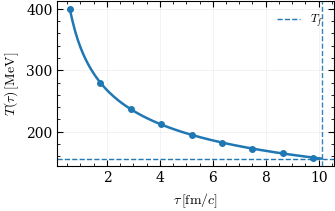
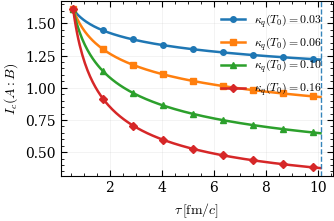
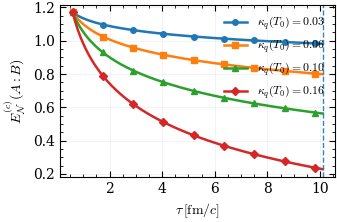
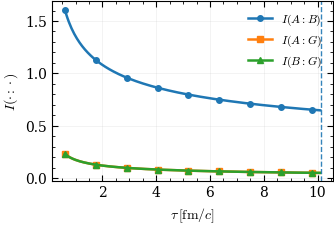
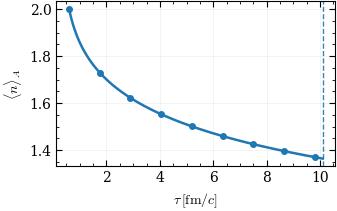
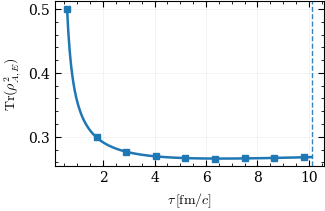
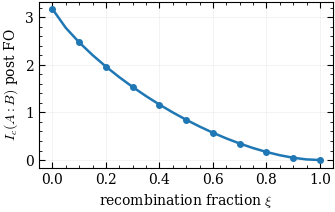
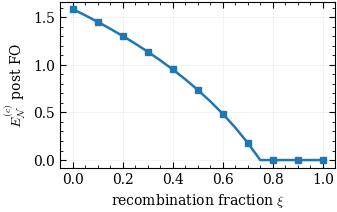
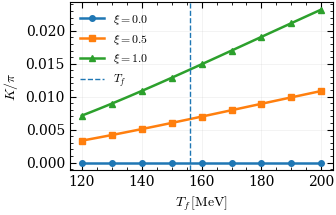

These figures' Python source, in order:
#!/usr/bin/env python3
from __future__ import annotations
import os, json
from dataclasses import dataclass, asdict
import numpy as np
import matplotlib.pyplot as plt
from matplotlib.ticker import AutoMinorLocator

# ============================================================
# Paper-ready Option-B theory-aligned plotting code
# ============================================================

# ---------- plotting ----------
def set_style():
    import matplotlib as mpl
    mpl.rcParams.update({
        "figure.dpi": 200,
        "savefig.dpi": 300,
        "savefig.bbox": "tight",
        "savefig.pad_inches": 0.02,
        "font.family": "serif",
        "mathtext.fontset": "cm",
        "font.size": 10,
        "axes.labelsize": 10,
        "axes.titlesize": 10,
        "legend.fontsize": 8.5,
        "axes.linewidth": 0.8,
        "lines.linewidth": 1.8,
        "lines.markersize": 4.0,
        "xtick.direction": "in",
        "ytick.direction": "in",
        "xtick.top": True,
        "ytick.right": True,
        "xtick.major.size": 4.0,
        "ytick.major.size": 4.0,
        "xtick.minor.size": 2.0,
        "ytick.minor.size": 2.0,
        "xtick.major.width": 0.8,
        "ytick.major.width": 0.8,
        "xtick.minor.width": 0.6,
        "ytick.minor.width": 0.6,
        "legend.frameon": False,
        "pdf.fonttype": 42,
        "ps.fonttype": 42,
    })

def fig_singlecol(height=2.25):
    return plt.figure(figsize=(3.6, height))

def ensure_dir(path):
    os.makedirs(path, exist_ok=True)

def finalize_ax(ax, add_grid=True):
    ax.xaxis.set_minor_locator(AutoMinorLocator())
    ax.yaxis.set_minor_locator(AutoMinorLocator())
    if add_grid:
        ax.grid(alpha=0.20, linewidth=0.5)
    for spine in ax.spines.values():
        spine.set_linewidth(0.8)

def savefig(path):
    plt.tight_layout()
    plt.savefig(path + ".pdf")
    plt.savefig(path + ".png")
    plt.close()

# ---------- linear algebra ----------
def basis(d, i):
    v = np.zeros((d, 1), dtype=complex)
    v[i, 0] = 1.0
    return v

def density_from_state(psi):
    psi = psi.reshape((-1, 1))
    return psi @ psi.conj().T

def kronN(*ops):
    out = np.array([[1.0]], dtype=complex)
    for op in ops:
        out = np.kron(out, op)
    return out

def partial_trace(rho, dims, keep):
    dims = tuple(dims)
    keep = tuple(keep)
    n = len(dims)
    R = rho.reshape(dims + dims)
    trace_out = [k for k in range(n) if k not in keep]
    current_n = n
    for k in sorted(trace_out, reverse=True):
        R = np.trace(R, axis1=k, axis2=k + current_n)
        current_n -= 1
    kept_dims = [dims[k] for k in keep]
    return R.reshape(int(np.prod(kept_dims)), int(np.prod(kept_dims)))

def von_neumann_entropy(rho, tol=1e-12):
    rhoH = 0.5 * (rho + rho.conj().T)
    evals = np.linalg.eigvalsh(rhoH)
    evals = np.real(evals)
    evals = evals[evals > tol]
    if evals.size == 0:
        return 0.0
    return float(-np.sum(evals * np.log2(evals)))

def mutual_information(rho, dims, keepA, keepB):
    keepAB = tuple(sorted(set(keepA + keepB)))
    rhoAB = partial_trace(rho, dims, keepAB)
    rhoA = partial_trace(rho, dims, keepA)
    rhoB = partial_trace(rho, dims, keepB)
    return von_neumann_entropy(rhoA) + von_neumann_entropy(rhoB) - von_neumann_entropy(rhoAB)

def partial_transpose_two_party(rhoAB, dA, dB, sys=1):
    arr = rhoAB.reshape((dA, dB, dA, dB))
    if sys == 1:
        arr = arr.transpose(0, 3, 2, 1)
    else:
        arr = arr.transpose(2, 1, 0, 3)
    return arr.reshape((dA * dB, dA * dB))

def log_negativity(rhoAB, dA, dB):
    rhoPT = partial_transpose_two_party(rhoAB, dA, dB, sys=1)
    svals = np.linalg.svd(rhoPT, compute_uv=False)
    return max(0.0, float(np.log2(np.sum(svals))))

def purity(rho):
    return float(np.real(np.trace(rho @ rho)))

def kraus_step_first_order(rho, Ls, dt):
    d = rho.shape[0]
    I = np.eye(d, dtype=complex)
    Q = np.zeros((d, d), dtype=complex)
    for L in Ls:
        Q += L.conj().T @ L
    K0 = I - 0.5 * dt * Q
    out = K0 @ rho @ K0.conj().T
    for L in Ls:
        out += dt * (L @ rho @ L.conj().T)
    out = 0.5 * (out + out.conj().T)
    tr = np.trace(out)
    if abs(tr) > 0:
        out /= tr
    return out

# ---------- SU(3) ----------
def gell_mann():
    lam = []
    lam.append(np.array([[0, 1, 0], [1, 0, 0], [0, 0, 0]], dtype=complex))
    lam.append(np.array([[0, -1j, 0], [1j, 0, 0], [0, 0, 0]], dtype=complex))
    lam.append(np.array([[1, 0, 0], [0, -1, 0], [0, 0, 0]], dtype=complex))
    lam.append(np.array([[0, 0, 1], [0, 0, 0], [1, 0, 0]], dtype=complex))
    lam.append(np.array([[0, 0, -1j], [0, 0, 0], [1j, 0, 0]], dtype=complex))
    lam.append(np.array([[0, 0, 0], [0, 0, 1], [0, 1, 0]], dtype=complex))
    lam.append(np.array([[0, 0, 0], [0, 0, -1j], [0, 1j, 0]], dtype=complex))
    lam.append(np.array([[1, 0, 0], [0, 1, 0], [0, 0, -2]], dtype=complex) / np.sqrt(3))
    return lam

LAM = gell_mann()
TGEN = [m / 2.0 for m in LAM]

def structure_constants(lams):
    f = np.zeros((8, 8, 8), dtype=float)
    for a in range(8):
        for b in range(8):
            comm = lams[a] @ lams[b] - lams[b] @ lams[a]
            for c in range(8):
                val = np.trace(comm @ lams[c]) / (4j)
                f[a, b, c] = float(np.real_if_close(val))
    return f

FABC = structure_constants(LAM)

def adjoint_generators(fabc):
    Fs = []
    for a in range(8):
        F = np.zeros((8, 8), dtype=complex)
        for b in range(8):
            for c in range(8):
                F[b, c] = -1j * fabc[a, b, c]
        Fs.append(F)
    return Fs

FGEN = adjoint_generators(FABC)

# ---------- model parameters ----------
@dataclass
class ModelParams:
    tau0_fm: float = 0.6
    T0_MeV: float = 400.0
    Tf_MeV: float = 156.0
    dt_fm: float = 0.05

    NE: int = 5
    omega_MeV: float = 250.0

    kappaE0_fm_inv: float = 0.35
    expE: float = 3.0

    kappa_q0_fm_inv: float = 0.08
    kappa_qbar0_fm_inv: float = 0.08
    kappa_g0_fm_inv: float = 0.18
    expC: float = 3.0

    CA_over_CF: float = 9.0 / 4.0
    strange_bath_fraction: float = 0.12

    # initial color state: mix pair-singlet x maximally-mixed gluon
    # with octet-dressed total singlet
    eta_octet_dressed: float = 0.25

    outdir: str = "outputs_qgp_channel_optionB_theory_aligned_pretty"

# ---------- medium ----------
def T_of_tau(tau, mp):
    return mp.T0_MeV * (mp.tau0_fm / tau) ** (1.0 / 3.0)

def tau_freezeout(mp):
    return mp.tau0_fm * (mp.T0_MeV / mp.Tf_MeV) ** 3

def kappaE(T, mp):
    return mp.kappaE0_fm_inv * (T / mp.T0_MeV) ** mp.expE

def kappa_q(T, mp):
    return mp.kappa_q0_fm_inv * (T / mp.T0_MeV) ** mp.expC

def kappa_qbar(T, mp):
    return mp.kappa_qbar0_fm_inv * (T / mp.T0_MeV) ** mp.expC

def kappa_g(T, mp):
    return mp.kappa_g0_fm_inv * (T / mp.T0_MeV) ** mp.expC

def gamma_down_up(T, mp):
    gd = kappaE(T, mp)
    gu = gd * np.exp(-mp.omega_MeV / max(T, 1e-12))
    return float(gd), float(gu)

# ---------- color states ----------
def singlet_AB():
    psi = np.zeros((9,), dtype=complex)
    psi[0] = 1 / np.sqrt(3)
    psi[4] = 1 / np.sqrt(3)
    psi[8] = 1 / np.sqrt(3)
    return psi

def octet_AB_states():
    states = []
    for Ta in TGEN:
        vec = np.zeros((9,), dtype=complex)
        for i in range(3):
            for j in range(3):
                vec[3 * i + j] = np.sqrt(2.0) * Ta[i, j]
        nrm = np.linalg.norm(vec)
        states.append(vec / nrm)
    return states

OCTET_STATES = octet_AB_states()

def octet_dressed_total_singlet():
    psi = np.zeros((9 * 8,), dtype=complex)
    for a in range(8):
        psi += np.kron(OCTET_STATES[a], basis(8, a).ravel()) / np.sqrt(8.0)
    psi /= np.linalg.norm(psi)
    return psi

def initial_color_rho(mp):
    psi_s = singlet_AB()
    rho_pair_sing = np.kron(density_from_state(psi_s), np.eye(8, dtype=complex) / 8.0)
    psi_oct = octet_dressed_total_singlet()
    rho_oct = density_from_state(psi_oct)
    eta = float(np.clip(mp.eta_octet_dressed, 0.0, 1.0))
    rho = (1 - eta) * rho_pair_sing + eta * rho_oct
    rho = 0.5 * (rho + rho.conj().T)
    rho /= np.trace(rho)
    return rho

def build_color_lindblad_ops(mp, T):
    I3 = np.eye(3, dtype=complex)
    I8 = np.eye(8, dtype=complex)
    Ls = []
    for a in range(8):
        TA = kronN(TGEN[a], I3, I8)
        TB = kronN(I3, -TGEN[a].conj(), I8)
        FG = kronN(I3, I3, FGEN[a])
        Ls.append(np.sqrt(kappa_q(T, mp)) * TA)
        Ls.append(np.sqrt(kappa_qbar(T, mp)) * TB)
        Ls.append(np.sqrt(kappa_g(T, mp)) * FG)
    return Ls

def color_observables(rhoABG):
    dims = (3, 3, 8)
    rhoAB = partial_trace(rhoABG, dims, (0, 1))
    rhoA = partial_trace(rhoABG, dims, (0,))
    return {
        "rhoAB": rhoAB,
        "I_AB": mutual_information(rhoABG, dims, (0,), (1,)),
        "I_AG": mutual_information(rhoABG, dims, (0,), (2,)),
        "I_BG": mutual_information(rhoABG, dims, (1,), (2,)),
        "E_AB": log_negativity(rhoAB, 3, 3),
        "S_A": von_neumann_entropy(rhoA),
        "P_A": purity(rhoA),
    }

# ---------- energy sector ----------
def ladder_ops(NE):
    a = np.zeros((NE, NE), dtype=complex)
    for n in range(1, NE):
        a[n - 1, n] = np.sqrt(n)
    adag = a.conj().T
    n_op = np.diag(np.arange(NE)).astype(complex)
    return a, adag, n_op

def initial_energy_rho(NE):
    psi = np.zeros((NE * NE,), dtype=complex)
    psi[0] = 1 / np.sqrt(2)
    psi[(NE - 1) * NE + (NE - 1)] = 1 / np.sqrt(2)
    return density_from_state(psi)

def evolve_energy(mp):
    NE = mp.NE
    tau_f = tau_freezeout(mp)
    taus = np.arange(mp.tau0_fm, tau_f + 1e-12, mp.dt_fm)

    a, adag, n_op = ladder_ops(NE)
    I = np.eye(NE, dtype=complex)
    LmA, LmB = np.kron(a, I), np.kron(I, a)
    LpA, LpB = np.kron(adag, I), np.kron(I, adag)
    nA = np.kron(n_op, I)

    rhoE = initial_energy_rho(NE)
    Emean, PurA = [], []

    for tau in taus:
        rhoA = partial_trace(rhoE, (NE, NE), (0,))
        Emean.append(float(np.real(np.trace(rhoE @ nA))))
        PurA.append(purity(rhoA))

        T = T_of_tau(tau, mp)
        gd, gu = gamma_down_up(T, mp)
        Ls = [np.sqrt(gd) * LmA, np.sqrt(gd) * LmB, np.sqrt(gu) * LpA, np.sqrt(gu) * LpB]
        rhoE = kraus_step_first_order(rhoE, Ls, mp.dt_fm)

    return taus, np.array(Emean), np.array(PurA)

# ---------- freeze-out instrument ----------
def singlet_projector_AB():
    psi = singlet_AB()
    return density_from_state(psi)

PI_SING = singlet_projector_AB()

def singlet_reset_channel(rhoAB):
    I9 = np.eye(9, dtype=complex)
    p_out = np.real(np.trace((I9 - PI_SING) @ rhoAB))
    out = PI_SING @ rhoAB @ PI_SING + p_out * PI_SING
    out = 0.5 * (out + out.conj().T)
    out /= np.trace(out)
    return out

def effective_recombination_AB_state():
    return np.eye(9, dtype=complex) / 9.0

def post_freezeout_color_state(rhoABG_pre, xi):
    rhoAB_pre = partial_trace(rhoABG_pre, (3, 3, 8), (0, 1))
    rho_frag = singlet_reset_channel(rhoAB_pre)
    rho_rec = effective_recombination_AB_state()
    rho_post = (1 - xi) * rho_frag + xi * rho_rec
    rho_post /= np.trace(rho_post)
    return rho_post

def flavor_bath_distribution(ps):
    ps = float(np.clip(ps, 0.0, 0.49))
    pu = pd = (1 - ps) / 2.0
    return np.array([pu, pd, ps], dtype=float)

def hadron_register_from_xi(xi, Tf, mp):
    frag_raw = np.array([np.exp(-139.57 / max(Tf, 1e-12)), 0.0], dtype=float)

    bath = flavor_bath_distribution(mp.strange_bath_fraction)
    light = bath[0] + bath[1]
    strange = bath[2]

    rec_raw = np.array([
        light * np.exp(-139.57 / max(Tf, 1e-12)),
        strange * np.exp(-493.68 / max(Tf, 1e-12))
    ], dtype=float)

    raw = (1 - xi) * frag_raw + xi * rec_raw
    if raw.sum() <= 0:
        probs = np.array([1.0, 0.0], dtype=float)
    else:
        probs = raw / raw.sum()

    rho_h = np.diag(probs).astype(complex)
    return rho_h, {
        "p_pi": float(probs[0]),
        "p_K": float(probs[1]),
        "K_over_pi": float(probs[1] / max(probs[0], 1e-14))
    }

# ---------- runs ----------
def evolve_color_scan(mp_base, kappa_q0_scan, tie_qbar=True, tie_g_casimir=True):
    tau_f = tau_freezeout(mp_base)
    taus = np.arange(mp_base.tau0_fm, tau_f + 1e-12, mp_base.dt_fm)
    results = {}

    for k0 in kappa_q0_scan:
        mp = ModelParams(**asdict(mp_base))
        mp.kappa_q0_fm_inv = float(k0)

        if tie_qbar:
            mp.kappa_qbar0_fm_inv = float(k0)
        if tie_g_casimir:
            mp.kappa_g0_fm_inv = float(mp.CA_over_CF * k0)

        rho = initial_color_rho(mp)
        IAB, IAG, IBG, EN, SA, PA = [], [], [], [], [], []

        for tau in taus:
            obs = color_observables(rho)
            IAB.append(obs["I_AB"])
            IAG.append(obs["I_AG"])
            IBG.append(obs["I_BG"])
            EN.append(obs["E_AB"])
            SA.append(obs["S_A"])
            PA.append(obs["P_A"])

            T = T_of_tau(tau, mp)
            rho = kraus_step_first_order(rho, build_color_lindblad_ops(mp, T), mp.dt_fm)

        results[float(k0)] = {
            "taus": taus,
            "IAB": np.array(IAB),
            "IAG": np.array(IAG),
            "IBG": np.array(IBG),
            "EN": np.array(EN),
            "SA": np.array(SA),
            "PA": np.array(PA),
            "rho_final": rho,
            "params": mp,
        }

    return results

# ---------- helper for pretty tau-plots ----------
def add_tau_freezeout_line(ax, tau_f):
    ax.axvline(tau_f, linestyle="--", linewidth=1.0, alpha=0.9)

def plot_scan_curves(ax, x, ys, labels):
    markers = ['o', 's', '^', 'D', 'v', 'P']
    for i, (y, lab) in enumerate(zip(ys, labels)):
        ax.plot(
            x, y,
            label=lab,
            marker=markers[i % len(markers)],
            markevery=max(1, len(x)//8),
            linewidth=1.8
        )

# ---------- plotting / main ----------
def run_all():
    set_style()
    mp = ModelParams()
    ensure_dir(mp.outdir)

    tau_f = tau_freezeout(mp)
    taus = np.arange(mp.tau0_fm, tau_f + 1e-12, mp.dt_fm)
    Ts = np.array([T_of_tau(t, mp) for t in taus])

    # Temperature profile
    fig_singlecol(2.35)
    ax = plt.gca()
    ax.plot(taus, Ts, marker='o', markevery=max(1, len(taus)//8), linewidth=1.8)
    ax.axhline(mp.Tf_MeV, linestyle="--", linewidth=1.0, label=r"$T_f$")
    add_tau_freezeout_line(ax, tau_f)
    ax.set_xlabel(r"$\tau\,[\mathrm{fm}/c]$")
    ax.set_ylabel(r"$T(\tau)\,[\mathrm{MeV}]$")
    ax.legend(loc="upper right")
    finalize_ax(ax)
    savefig(os.path.join(mp.outdir, "fig_T_profile"))

    # Color scan
    kscan = (0.03, 0.06, 0.10, 0.16)
    res = evolve_color_scan(mp, kscan)

    # MI color
    fig_singlecol(2.45)
    ax = plt.gca()
    plot_scan_curves(
        ax,
        res[kscan[0]]["taus"],
        [res[k]["IAB"] for k in kscan],
        [fr"$\kappa_q(T_0)={k:.2f}$" for k in kscan]
    )
    add_tau_freezeout_line(ax, tau_f)
    ax.set_xlabel(r"$\tau\,[\mathrm{fm}/c]$")
    ax.set_ylabel(r"$I_c(A{:}B)$")
    ax.legend(loc="upper right")
    finalize_ax(ax)
    savefig(os.path.join(mp.outdir, "fig_MI_color_vs_tau_kappaq_scan"))

    # Log-negativity color
    fig_singlecol(2.45)
    ax = plt.gca()
    plot_scan_curves(
        ax,
        res[kscan[0]]["taus"],
        [res[k]["EN"] for k in kscan],
        [fr"$\kappa_q(T_0)={k:.2f}$" for k in kscan]
    )
    add_tau_freezeout_line(ax, tau_f)
    ax.set_xlabel(r"$\tau\,[\mathrm{fm}/c]$")
    ax.set_ylabel(r"$E_{\mathcal{N}}^{(c)}(A{:}B)$")
    ax.legend(loc="upper right")
    finalize_ax(ax)
    savefig(os.path.join(mp.outdir, "fig_logneg_color_vs_tau_kappaq_scan"))

    # Representative AB/AG/BG
    kref = kscan[len(kscan) // 2]
    fig_singlecol(2.50)
    ax = plt.gca()
    ax.plot(res[kref]["taus"], res[kref]["IAB"], label=r"$I(A{:}B)$", marker='o',
            markevery=max(1, len(res[kref]["taus"])//8))
    ax.plot(res[kref]["taus"], res[kref]["IAG"], label=r"$I(A{:}G)$", marker='s',
            markevery=max(1, len(res[kref]["taus"])//8))
    ax.plot(res[kref]["taus"], res[kref]["IBG"], label=r"$I(B{:}G)$", marker='^',
            markevery=max(1, len(res[kref]["taus"])//8))
    add_tau_freezeout_line(ax, tau_f)
    ax.set_xlabel(r"$\tau\,[\mathrm{fm}/c]$")
    ax.set_ylabel(r"$I(\cdot{:}\cdot)$")
    ax.legend(loc="upper right")
    finalize_ax(ax)
    savefig(os.path.join(mp.outdir, "fig_MI_AB_AG_BG_vs_tau"))

    # Energy sector
    tausE, Emean, PurA = evolve_energy(mp)

    fig_singlecol(2.35)
    ax = plt.gca()
    ax.plot(tausE, Emean, marker='o', markevery=max(1, len(tausE)//8))
    add_tau_freezeout_line(ax, tau_f)
    ax.set_xlabel(r"$\tau\,[\mathrm{fm}/c]$")
    ax.set_ylabel(r"$\langle n\rangle_A$")
    finalize_ax(ax)
    savefig(os.path.join(mp.outdir, "fig_energy_mean_level_vs_tau"))

    fig_singlecol(2.35)
    ax = plt.gca()
    ax.plot(tausE, PurA, marker='s', markevery=max(1, len(tausE)//8))
    add_tau_freezeout_line(ax, tau_f)
    ax.set_xlabel(r"$\tau\,[\mathrm{fm}/c]$")
    ax.set_ylabel(r"$\mathrm{Tr}(\rho_{A,E}^2)$")
    finalize_ax(ax)
    savefig(os.path.join(mp.outdir, "fig_energy_purity_vs_tau"))

    # Freeze-out xi scan
    xi_scan = np.linspace(0, 1, 21)
    rho_final = res[kref]["rho_final"]
    MIpost, ENpost = [], []

    for xi in xi_scan:
        rhoAB_post = post_freezeout_color_state(rho_final, float(xi))
        MIpost.append(mutual_information(rhoAB_post, (3, 3), (0,), (1,)))
        ENpost.append(log_negativity(rhoAB_post, 3, 3))

    fig_singlecol(2.35)
    ax = plt.gca()
    ax.plot(xi_scan, MIpost, marker='o', markevery=2)
    ax.set_xlabel(r"recombination fraction $\xi$")
    ax.set_ylabel(r"$I_c(A{:}B)$ post FO")
    finalize_ax(ax)
    savefig(os.path.join(mp.outdir, "fig_freezeout_MI_color_vs_xi"))

    fig_singlecol(2.35)
    ax = plt.gca()
    ax.plot(xi_scan, ENpost, marker='s', markevery=2)
    ax.set_xlabel(r"recombination fraction $\xi$")
    ax.set_ylabel(r"$E_{\mathcal{N}}^{(c)}$ post FO")
    finalize_ax(ax)
    savefig(os.path.join(mp.outdir, "fig_freezeout_logneg_color_vs_xi"))

    # K/pi vs Tf
    Tf_grid = np.linspace(120, 200, 81)
    xi_choices = (0.0, 0.5, 1.0)

    fig_singlecol(2.40)
    ax = plt.gca()
    markers = ['o', 's', '^']
    for i, xi in enumerate(xi_choices):
        ratios = []
        for Tf in Tf_grid:
            _, info = hadron_register_from_xi(float(xi), float(Tf), mp)
            ratios.append(info["K_over_pi"])
        ax.plot(
            Tf_grid, ratios,
            label=fr"$\xi={xi:.1f}$",
            marker=markers[i],
            markevery=max(1, len(Tf_grid)//8),
            linewidth=1.8
        )
    ax.axvline(mp.Tf_MeV, linestyle="--", linewidth=1.0, label=r"$T_f$")
    ax.set_xlabel(r"$T_f\,[\mathrm{MeV}]$")
    ax.set_ylabel(r"$K/\pi$")
    ax.legend(loc="upper left")
    finalize_ax(ax)
    savefig(os.path.join(mp.outdir, "fig_Kpi_vs_Tf_xi_choices"))

    with open(os.path.join(mp.outdir, "run_meta.json"), "w") as f:
        json.dump({
            "ModelParams": asdict(mp),
            "kappa_q0_scan": list(kscan),
            "notes": [
                "Explicit ABG color Hilbert space with A in 3, B in conjugate 3, G in adjoint 8.",
                "Color diffusion implemented with SU(3)-covariant GKSL jump operators T_A^a, Tbar_B^a, F_G^a.",
                "Gluon traced out at freeze-out before mesonic hadronization.",
                "Freeze-out recombination branch represented as an effective memory-erasing AB reduced map after bath trace.",
                "Hadron register is explicit but minimal: diagonal 2-level {|pi>,|K>} sector.",
                "This version uses paper-ready plotting settings for publication figures."
            ]
        }, f, indent=2)

    print(f"[OK] Beautiful paper-ready plots saved in: {mp.outdir}")

if __name__ == "__main__":
    run_all()
